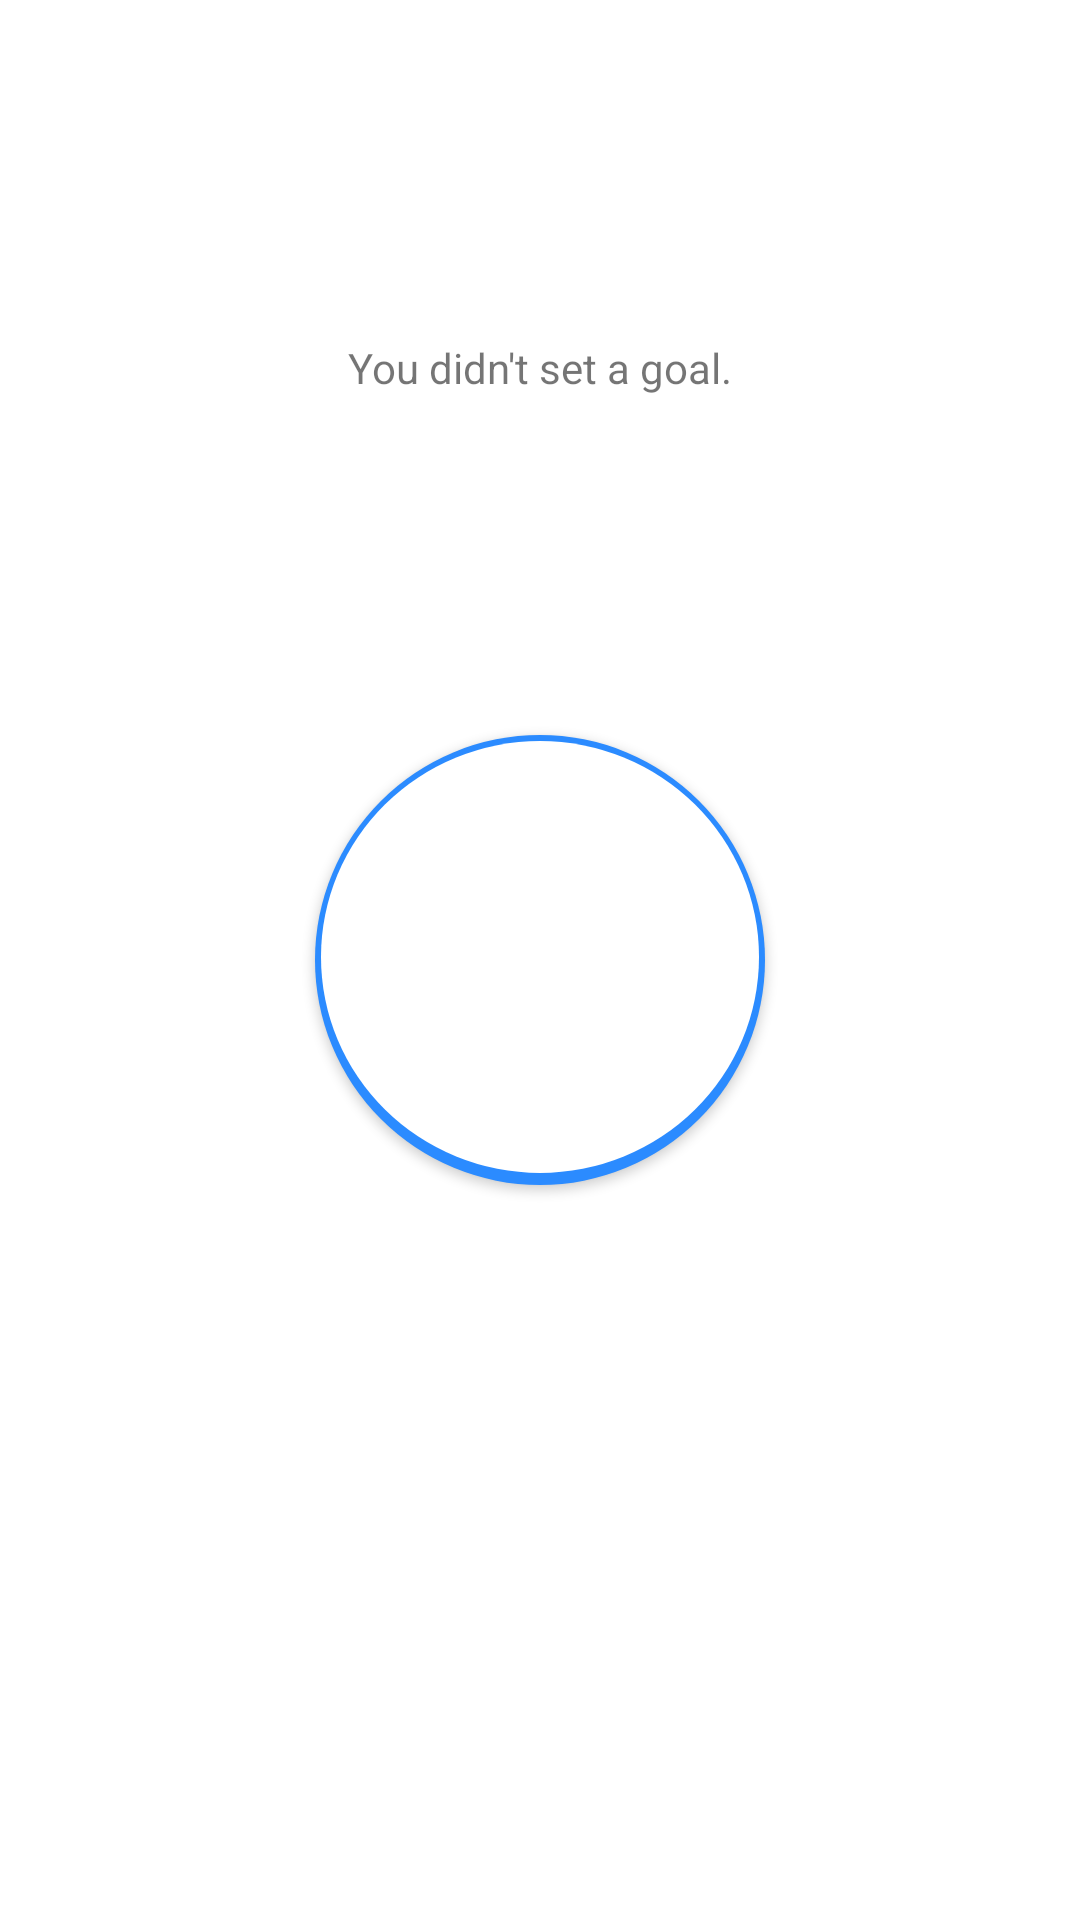

Reconstruct the res/layout file that produces this screen, plus the resources it refers to.
<!-- AndroidManifest.xml: application theme Theme.FocusTimer -->
<!-- res/layout/fragment_dashboard.xml -->
<?xml version="1.0" encoding="utf-8"?>
<androidx.constraintlayout.widget.ConstraintLayout xmlns:android="http://schemas.android.com/apk/res/android"
    xmlns:app="http://schemas.android.com/apk/res-auto"
    xmlns:tools="http://schemas.android.com/tools"
    android:layout_width="match_parent"
    android:layout_height="match_parent"
    android:background="@color/white"
    tools:context=".MainActivity">


    <ImageView

        android:id="@+id/imageView"
        android:visibility="gone"
        android:layout_width="110dp"
        android:layout_height="100dp"
        android:layout_marginTop="5dp"
        android:src="@drawable/target2"
        app:layout_constraintStart_toStartOf="parent"
        app:layout_constraintTop_toTopOf="parent" />

    <TextView
        android:layout_width="wrap_content"
        android:layout_height="wrap_content"
        android:fontFamily="@font/bangers"
        android:text="FOCUSTIMER"
        android:visibility="gone"
        android:textColor="@color/black"
        android:textSize="40sp"
        android:layout_marginBottom="110dp"
        app:layout_constraintBottom_toTopOf="@+id/id_txt_setGoal"
        app:layout_constraintEnd_toEndOf="parent"
        app:layout_constraintStart_toStartOf="parent"
        app:layout_constraintTop_toTopOf="parent" />

    <EditText
        android:id="@+id/edtGoalName"
        android:layout_width="wrap_content"
        android:layout_height="wrap_content"
        android:hint="Goal's name"
        android:visibility="invisible"
        app:layout_constraintBottom_toBottomOf="parent"
        app:layout_constraintEnd_toEndOf="parent"
        app:layout_constraintStart_toStartOf="parent"
        app:layout_constraintTop_toBottomOf="@+id/imageView" />




    <EditText
        android:id="@+id/edtGoalDuration"
        android:layout_width="wrap_content"
        android:layout_height="wrap_content"
        android:hint="Session Length"
        android:visibility="invisible"
        app:layout_constraintBottom_toTopOf="@+id/btInputAccept"
        app:layout_constraintEnd_toEndOf="parent"
        app:layout_constraintStart_toStartOf="parent"
        app:layout_constraintTop_toBottomOf="@+id/edtGoalName" />

    <NumberPicker
        android:id="@+id/duration_picker"
        android:layout_width="300dp"
        android:layout_height="300dp"
        android:outlineAmbientShadowColor="@color/black"
        android:visibility="gone"
        app:layout_constraintEnd_toEndOf="parent"
        app:layout_constraintStart_toStartOf="parent"
        app:layout_constraintTop_toBottomOf="@+id/id_txt_setGoal" />

    <androidx.appcompat.widget.AppCompatButton
        android:id="@+id/btInputAccept"
        android:layout_width="match_parent"
        android:layout_height="wrap_content"
        android:layout_marginTop="70dp"
        android:background="@drawable/gradient"
        android:text="START GOAL"
        android:visibility="invisible"
        android:textColor="@color/white"
        app:layout_constraintBottom_toBottomOf="parent"
        app:layout_constraintEnd_toEndOf="parent"
        app:layout_constraintStart_toStartOf="parent"
        app:layout_constraintTop_toBottomOf="@+id/edtGoalName" />


    <RelativeLayout
        android:id="@+id/relativeProgressBar"
        android:layout_width="200dp"
        android:layout_height="200dp"
        android:layout_margin="100dp"
        android:visibility="invisible"
        app:layout_constraintBottom_toBottomOf="parent"
        app:layout_constraintEnd_toEndOf="parent"
        app:layout_constraintStart_toStartOf="parent"
       >

        <ProgressBar
            android:id="@+id/progressBar"
            style="?android:attr/progressBarStyleHorizontal"
            android:layout_width="match_parent"
            android:layout_height="match_parent"
            android:background="@drawable/circular_shape"
            android:indeterminate="false"
            android:progressDrawable="@drawable/circular_progress_bar"
            android:textAlignment="center" />

        <TextView
            android:fontFamily="@font/bangers"
            android:id="@+id/progressText"
            android:layout_width="wrap_content"
            android:layout_height="wrap_content"
            android:layout_alignParentLeft="true"
            android:layout_alignParentRight="true"
            android:layout_centerVertical="true"
            android:gravity="center"
            android:text="Starting"
            android:textColor="@color/black"
            android:textSize="28sp"
            android:textStyle="bold" />

    </RelativeLayout>


    <TextView
        android:id="@+id/id_txt_setGoal"
        android:layout_width="wrap_content"
        android:layout_height="wrap_content"
        android:text="You didn't set a goal."
        android:visibility="visible"
        app:layout_constraintBottom_toTopOf="@+id/id_setGoal"
        app:layout_constraintEnd_toEndOf="parent"
        app:layout_constraintStart_toStartOf="parent"
        app:layout_constraintTop_toBottomOf="@+id/imageView" />

    <androidx.appcompat.widget.AppCompatButton
        android:id="@+id/id_setGoal"
        android:layout_width="150dp"
        android:layout_height="150dp"
        android:background="@drawable/round_button"
        android:text="Set a goal"
        android:textSize="25sp"
        android:visibility="visible"
        android:fontFamily="@font/bangers"
        android:textColor="@color/white"
        app:layout_constraintBottom_toBottomOf="parent"
        app:layout_constraintEnd_toEndOf="parent"
        app:layout_constraintStart_toStartOf="parent"
        app:layout_constraintTop_toBottomOf="@+id/imageView" />







</androidx.constraintlayout.widget.ConstraintLayout>
<!-- resources referenced by this layout -->
<resources>
  <color name="black">#FF000000</color>
  <color name="white">#FFFFFFFF</color>
  <!-- drawable circular_progress_bar (drawable) -->
  <?xml version="1.0" encoding="utf-8"?>
  <layer-list xmlns:android="http://schemas.android.com/apk/res/android">
      
      <item>
          <shape android:shape="oval">
              <solid android:color="@color/mainBlue" />
          </shape>
      </item>
      
      <item android:right="2dp" android:left="2dp" android:top="2dp" android:bottom="4dp">
          <shape android:shape="oval">
              <solid android:color="@color/white" />
          </shape>
      </item>
      
      <item android:id="@android:id/progress">
          <rotate
              android:fromDegrees="270"
              android:toDegrees="270">
              <shape
                  android:innerRadiusRatio="2.5"
                  android:shape="ring"
                  android:thickness="3dp"
                  android:useLevel="true">
                  <solid android:color="@color/black" />
              </shape>
          </rotate>
      </item>
  </layer-list>
  <!-- drawable circular_shape (drawable) -->
  <?xml version="1.0" encoding="utf-8"?>
  <shape
      xmlns:android="http://schemas.android.com/apk/res/android"
      android:innerRadiusRatio="2.5"
      android:shape="ring"
      android:thickness="6dp"
      android:useLevel="false">
      <solid android:color="@color/black">
  
      </solid>
  </shape>
  <!-- drawable gradient (drawable) -->
  <?xml version="1.0" encoding="utf-8"?>
  <selector xmlns:android="http://schemas.android.com/apk/res/android">
      <item>
          <shape>
              <gradient
                  android:startColor="#6A1B9A"
                  android:centerColor="#1565C0"
                  android:endColor="#ff23729a"
                  android:angle="135"/>
          </shape>
      </item>
  </selector>
  <!-- drawable round_button (drawable) -->
  <?xml version="1.0" encoding="utf-8"?>
  <selector xmlns:android="http://schemas.android.com/apk/res/android">
      <item android:state_pressed="false">
          <layer-list>
              <item>
                  <shape android:shape="oval">
                      <solid android:color="@color/mainBlue"/>
                      <corners android:radius="25dp"/> 
                  </shape>
              </item>
              <item android:right="2dp" android:left="2dp" android:top="2dp" android:bottom="4dp">
                  <shape android:shape="oval">
                      <solid android:color="@color/white"/> 
                  </shape>
              </item>
          </layer-list>
      </item>
      <item android:state_pressed="true">
          <layer-list>
              <item>
                  <shape android:shape="oval">
                      <solid android:color="@color/black"/>
                      <corners android:radius="25dp"/> 
                  </shape>
              </item>
              <item android:right="2dp" android:left="2dp" android:top="2dp" android:bottom="4dp">
                  <shape android:shape="oval">
                      <solid android:color="@color/white"/> 
                  </shape>
              </item>
          </layer-list>
      </item>
  </selector>
  <!-- drawable target2: png bitmap (drawable, 41669 bytes) -->
  <style name="Theme.FocusTimer" parent="Theme.MaterialComponents.DayNight.NoActionBar">
          
          <item name="colorPrimary">@color/mainBlue</item>
          <item name="colorPrimaryVariant">@color/purple_700</item>
          <item name="colorOnPrimary">@color/white</item>
          
          <item name="colorSecondary">@color/teal_200</item>
          <item name="colorSecondaryVariant">@color/teal_700</item>
          <item name="colorOnSecondary">@color/black</item>
          
          <item name="android:statusBarColor">?attr/colorPrimaryVariant</item>
          
      </style>
  <color name="mainBlue">#2B8BFF</color>
  <color name="purple_700">#FF3700B3</color>
  <color name="teal_200">#FF03DAC5</color>
  <color name="teal_700">#FF018786</color>
</resources>
